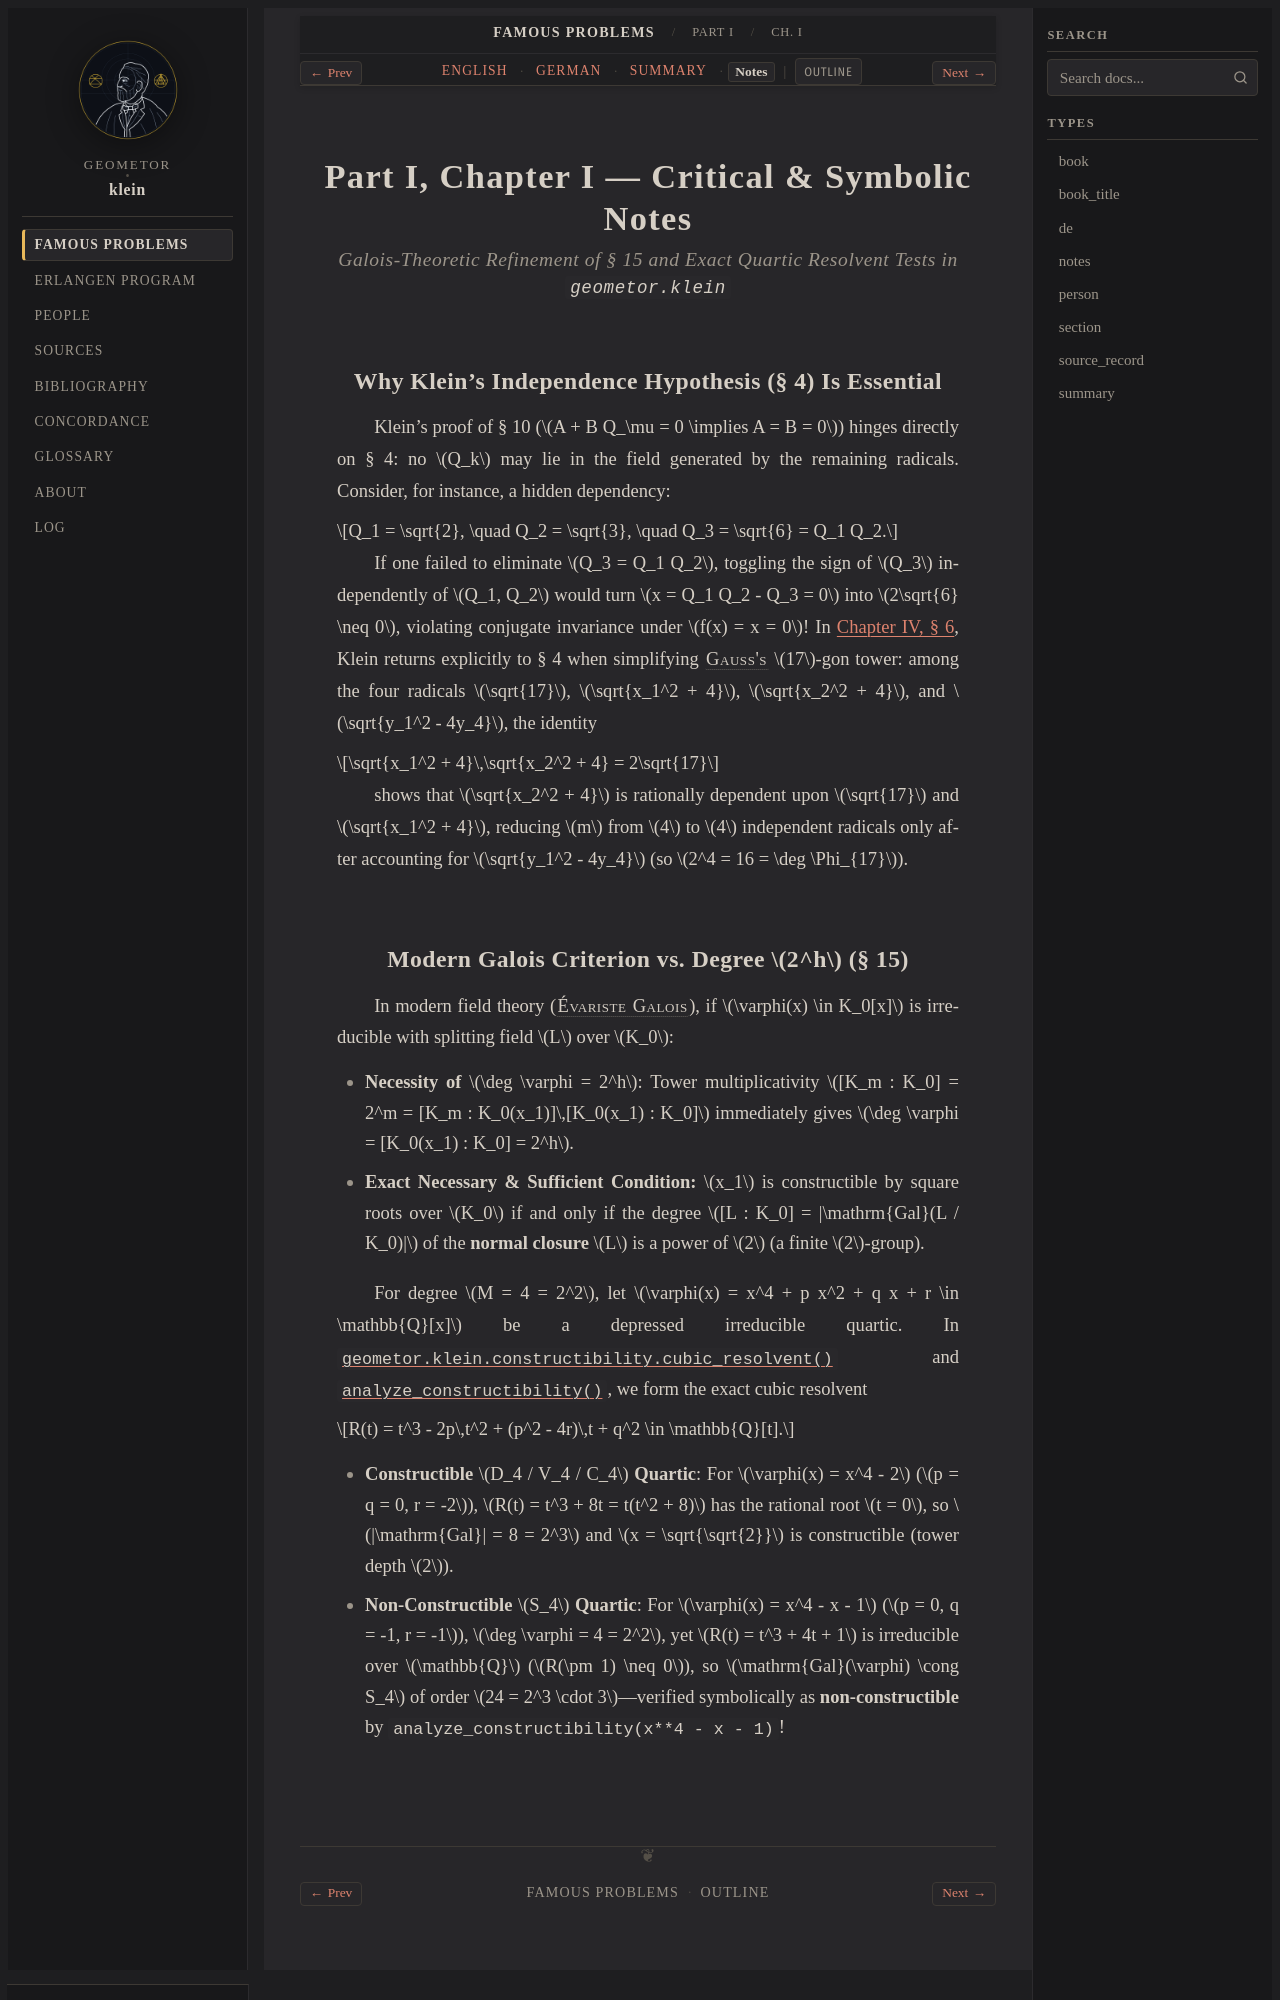

repository: geometor/klein · page: famous_problems/part_1/ch_01/notes.html · generator: sphinx

:type: notes
:title: Part I, Ch. I: Square-Root Equations — Critical & Symbolic Notes
:layout: book
:canonical_id: Ch. I
:order: 1

.. _fp-part_1-ch_01-notes:
.. _fp-part1-ch_01-notes:
.. _fp-ch_01-notes:
.. _fp-part1-ch1-square-roots-notes:

Part I, Chapter I — Critical & Symbolic Notes
=============================================

.. rubric:: Galois-Theoretic Refinement of § 15 and Exact Quartic Resolvent Tests in ``geometor.klein``

Why Klein's Independence Hypothesis (§ 4) Is Essential
------------------------------------------------------

Klein's proof of § 10 (:math:`A + B Q_\mu = 0 \implies A = B = 0`) hinges directly on § 4: no :math:`Q_k` may lie in the field generated by the remaining radicals. Consider, for instance, a hidden dependency:

.. math::

   Q_1 = \sqrt{2}, \quad Q_2 = \sqrt{3}, \quad Q_3 = \sqrt{6} = Q_1 Q_2.

If one failed to eliminate :math:`Q_3 = Q_1 Q_2`, toggling the sign of :math:`Q_3` independently of :math:`Q_1, Q_2` would turn :math:`x = Q_1 Q_2 - Q_3 = 0` into :math:`2\sqrt{6} \neq 0`, violating conjugate invariance under :math:`f(x) = x = 0`! In :ref:`Chapter IV, § 6 <fp-part1-ch4-heptadecagon-en>`, Klein returns explicitly to § 4 when simplifying :person:`Gauss's <gauss>` :math:`17`-gon tower: among the four radicals :math:`\sqrt{17}`, :math:`\sqrt{x_1^2 + 4}`, :math:`\sqrt{x_2^2 + 4}`, and :math:`\sqrt{y_1^2 - 4y_4}`, the identity

.. math::

   \sqrt{x_1^2 + 4}\,\sqrt{x_2^2 + 4} = 2\sqrt{17}

shows that :math:`\sqrt{x_2^2 + 4}` is rationally dependent upon :math:`\sqrt{17}` and :math:`\sqrt{x_1^2 + 4}`, reducing :math:`m` from :math:`4` to :math:`4` independent radicals only after accounting for :math:`\sqrt{y_1^2 - 4y_4}` (so :math:`2^4 = 16 = \deg \Phi_{17}`).
